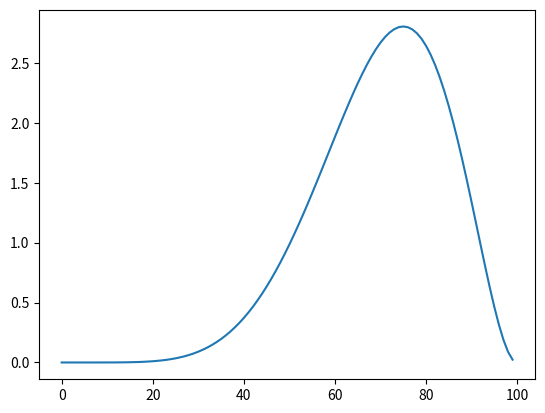

Write the Python code that produced this figure.
import random
from scipy.stats import beta
import json
import matplotlib.pyplot as plt
import numpy as np

class TestCell:
    def __init__(self, name, open_rate, percent_allocation, is_holdout=False):
        self.name = name
        self.open_rate = open_rate
        self.percent_allocation = percent_allocation
        self.num_opens = 0
        self.num_opens_history = []
        self.num_members_allocated = 0
        self.num_members_allocated_history = []
        self.allocation_percentage_history = []

class MAB_sim():
    def __init__(self, test_cells, num_recipients, num_rounds):
        self.test_cells = test_cells
        self.num_recipients = num_recipients
        self.round = 0
        self.num_rounds = num_rounds
        self.members_per_round = num_recipients/num_rounds

    def calc_if_opened(self, test_cell):
        return 1 if random.random() <= test_cell.open_rate else 0

    def calc_num_opens(self):
        for test_cell in self.test_cells:
            for _ in range(test_cell.num_members_allocated):
                test_cell.num_opens += self.calc_if_opened(test_cell)

            test_cell.num_opens_history.append(test_cell.num_opens)

    def init_mab(self):
        for test_cell in self.test_cells:
            test_cell.num_members_allocated = int(self.members_per_round * test_cell.percent_allocation)

        self.record_allocation_history()
        self.calc_num_opens()

    def run_thompson_sampling(self):
        best_test_cell = None
        beta_max = 0

        for test_cell in self.test_cells:
            open_sum = sum(test_cell.num_opens_history)
            allocated_sum = sum(test_cell.num_members_allocated_history)
            beta_d = beta.rvs(open_sum + 1, allocated_sum - open_sum + 1, size=1)
            if beta_d > beta_max:
                beta_max = beta_d
                best_test_cell = test_cell
        return best_test_cell

    def reset_test_cells_allocation(self):
        for test_cell in self.test_cells:
            test_cell.num_members_allocated = 0

    def reset_test_cells_opens(self):
        for test_cell in self.test_cells:
            test_cell.num_opens = 0

    def record_allocation_history(self):
        for test_cell in self.test_cells:
            test_cell.num_members_allocated_history.append(test_cell.num_members_allocated)
            test_cell.allocation_percentage_history.append( (test_cell.num_members_allocated / self.members_per_round) )

    def allocate_members(self):
        for i in range(self.num_rounds - 1):
            self.reset_test_cells_allocation()

            for _ in range(int(self.members_per_round)):
                optimal_test_cell = self.run_thompson_sampling()
                optimal_test_cell.num_members_allocated += 1

            self.reset_test_cells_opens()
            self.calc_num_opens()
            self.record_allocation_history()

    def output(self):
        results = {}
        for test_cell in self.test_cells:
            results[test_cell.name] = {
                                        'allocation_percentage_history': test_cell.allocation_percentage_history
                                      }

        return json.dumps(results)

if __name__=='__main__':

    a = 7
    b = 3

    quantile = np.arange(0, 1, 0.01)

    pdf = beta.pdf(quantile, a, b, loc = 0, scale = 1)
    mean = beta.stats(a, b, moments='m')
    #
    print(mean)

    plt.plot(pdf)
    plt.show()

    # test_cells = [TestCell('A', .1, .5), TestCell('B', .2, .5)]
    #
    # num_members = 10000
    # num_rounds = 100
    #
    # mab = MAB_sim(test_cells, num_members, num_rounds)
    # mab.init_mab()
    # mab.allocate_members()
    #
    # print(mab.output())

    # for test_cell in test_cells:
    #     print(len(test_cell.allocation_percentage_history))
    #     # plt.plot(test_cell.allocation_percentage_history, label=test_cell.name)
    #     # print(test_cell.name, test_cell.allocation_percentage_history)
    #
    # plt.legend()
    # plt.show()


